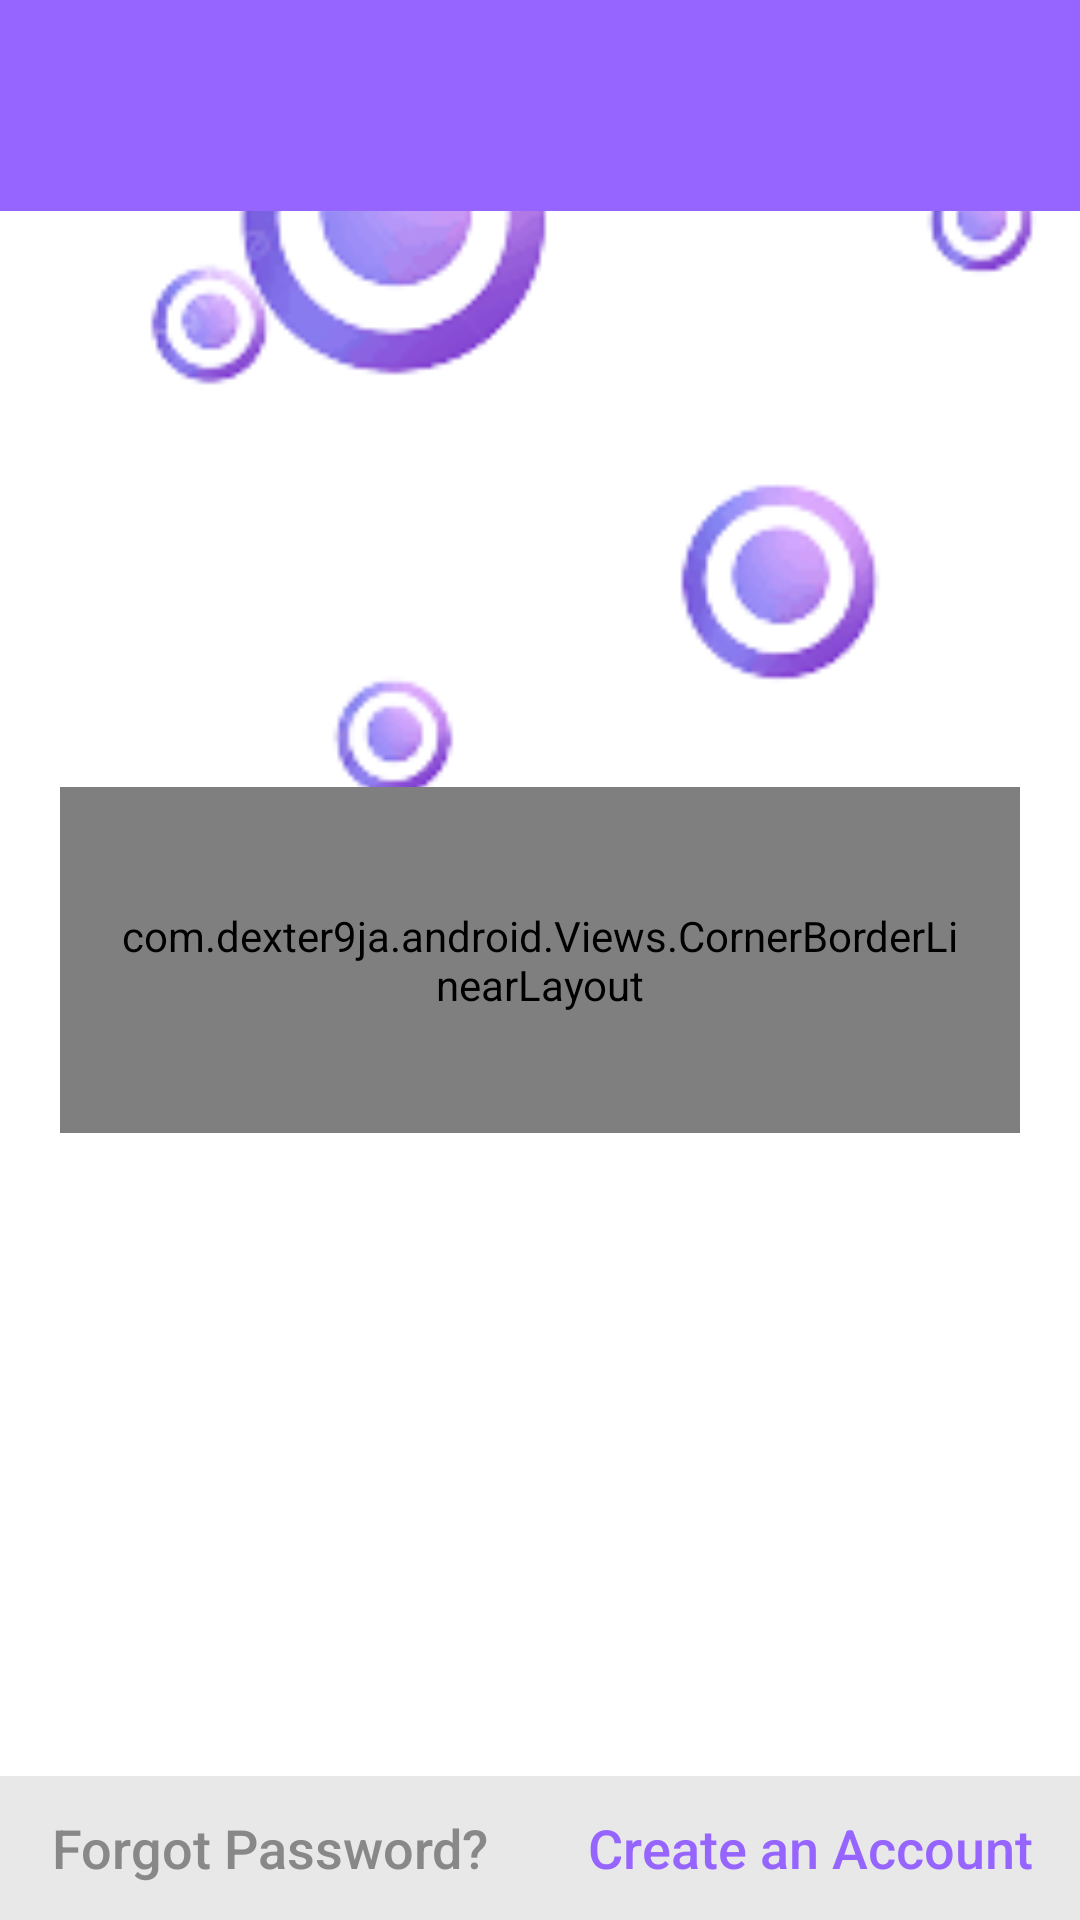

Write the Android layout XML for this screen, with the resource values it uses.
<!-- AndroidManifest.xml: application theme FullScreen -->
<!-- res/layout/activity_login.xml -->
<?xml version="1.0" encoding="utf-8"?>
<RelativeLayout
    xmlns:android="http://schemas.android.com/apk/res/android"
    xmlns:app="http://schemas.android.com/apk/res-auto"
    xmlns:tools="http://schemas.android.com/tools"
    android:layout_width="match_parent"
    android:layout_height="match_parent"
    android:id="@+id/mainView"
    tools:context=".LoginActivity">

    <ImageView
        android:layout_width="match_parent"
        android:layout_height="match_parent"
        android:src="@drawable/sthetic_bg"
        android:scaleType="centerCrop"
        android:adjustViewBounds="true"
        android:contentDescription="@string/todo" />

    <TextView
        android:layout_width="match_parent"
        android:layout_height="wrap_content"
        android:id="@+id/headerText"
        android:background="@color/primary"
        android:padding="15dp"
        android:gravity="center"
        android:textColor="@color/white"
        android:textStyle="bold"
        android:textSize="30sp"
        android:layout_alignParentTop="true" />

    <com.dexter9ja.android.Views.CornerBorderLinearLayout
        android:layout_width="match_parent"
        android:layout_height="wrap_content"
        android:background="@color/primaryFade"
        android:paddingHorizontal="20dp"
        android:paddingVertical="40dp"
        android:layout_margin="20dp"
        android:orientation="vertical"
        android:layout_centerInParent="true"
        app:borderRadius="60">

        <TextView
            android:layout_width="wrap_content"
            android:layout_height="wrap_content"
            android:textColor="@color/white"
            android:text="@string/login"
            android:textStyle="bold"
            android:textSize="30sp"
            android:layout_gravity="center_horizontal"/>

        <EditText
            android:layout_width="match_parent"
            android:layout_height="wrap_content"
            android:id="@+id/usernameBox"
            android:paddingHorizontal="10dp"
            android:paddingVertical="15dp"
            android:textColor="@color/black"
            android:layout_marginTop="50dp"
            android:textSize="19sp"
            android:background="@drawable/border_background_white"
            android:drawablePadding="10dp"
            android:drawableStart="@drawable/ic_person"
            android:hint="@string/username" />

        <EditText
            android:layout_width="match_parent"
            android:layout_height="wrap_content"
            android:id="@+id/passwordBox"
            android:paddingHorizontal="10dp"
            android:paddingVertical="15dp"
            android:textColor="@color/black"
            android:textSize="19sp"
            android:inputType="textPassword"
            android:layout_marginTop="20dp"
            android:background="@drawable/border_background_white"
            android:drawablePadding="10dp"
            android:drawableStart="@drawable/ic_key"
            android:hint="@string/password"  />

        <View
            android:layout_width="wrap_content"
            android:layout_height="40dp" />

        <com.dexter9ja.android.Views.CornerBorderTextView
            android:layout_width="match_parent"
            android:layout_height="wrap_content"
            android:id="@+id/errorLogTextView"
            android:visibility="gone"
            android:background="@color/red"
            android:padding="10dp"
            android:textSize="18sp"
            app:borderRadius="10"
            android:textColor="@color/white"
            android:layout_marginVertical="10dp" />

        <RelativeLayout
            android:layout_width="match_parent"
            android:layout_height="wrap_content">

            <Button
                android:layout_width="match_parent"
                android:layout_height="wrap_content"
                android:background="@drawable/button_border_primary_pressed"
                android:textSize="19sp"
                android:paddingHorizontal="40dp"
                android:paddingVertical="10dp"
                android:id="@+id/loginBtn"
                android:textColor="@color/white"
                android:elevation="2dp"
                android:text="@string/login" />

            <pl.droidsonroids.gif.GifImageView
                android:layout_width="30dp"
                android:layout_height="30dp"
                android:id="@+id/imageLoader"
                android:src="@drawable/img_loader"
                android:layout_centerVertical="true"
                android:layout_marginEnd="20dp"
                android:visibility="gone"
                android:elevation="3dp"
                android:layout_alignParentEnd="true" />

        </RelativeLayout>

    </com.dexter9ja.android.Views.CornerBorderLinearLayout>

    <LinearLayout
        android:layout_width="match_parent"
        android:layout_height="wrap_content"
        android:id="@+id/bottomLayout"
        android:orientation="horizontal"
        android:background="@color/deepWhite"
        android:layout_alignParentBottom="true"
        android:weightSum="1">

        <Button
            android:layout_width="0dp"
            android:layout_height="wrap_content"
            android:id="@+id/forgotPasswordBtn"
            android:text="@string/forgot_password"
            android:background="@drawable/button_trans"
            android:textAllCaps="false"
            android:textColor="@color/dark"
            android:padding="10dp"
            android:textSize="18sp"
            android:clickable="true"
            android:focusable="true"
            android:layout_weight="0.5"
            style="?android:attr/buttonBarButtonStyle" />

        <Button
            android:layout_width="0dp"
            android:layout_height="wrap_content"
            android:id="@+id/createAccountBtn"
            android:text="@string/create_an_account"
            android:background="@drawable/button_trans"
            android:textAllCaps="false"
            android:textColor="@color/primary"
            android:layout_gravity="end"
            android:textSize="18sp"
            android:padding="10dp"
            android:clickable="true"
            tools:ignore="RelativeOverlap"
            android:focusable="true"
            android:layout_weight="0.5"
            style="?android:attr/buttonBarButtonStyle" />

    </LinearLayout>

</RelativeLayout>
<!-- resources referenced by this layout -->
<resources>
  <color name="black">#000000</color>
  <color name="dark">#888888</color>
  <color name="deepWhite">#E8E8E8</color>
  <color name="primary">#9665FF</color>
  <color name="primaryFade">#889665FF</color>
  <color name="red">#AA0000</color>
  <color name="white">#FFFFFF</color>
  <!-- drawable border_background_white (drawable) -->
  <?xml version="1.0" encoding="utf-8"?>
  <shape xmlns:android="http://schemas.android.com/apk/res/android">
  
      <solid android:color="@color/white"/>
      <stroke android:width="1dp" android:color="@color/white"/>
      <corners android:radius="7dp"/>
      <padding android:left="2dp" android:top="2dp" android:right="2dp" android:bottom="2dp"/>
  
  </shape>
  <!-- drawable button_border_primary_pressed (drawable) -->
  <?xml version="1.0" encoding="utf-8"?>
  <shape xmlns:android="http://schemas.android.com/apk/res/android">
  
      <solid android:color="@color/primary"/>
      <corners android:radius="4dp"/>
      <stroke android:width="1dp" android:color="@color/white"/>
      <padding android:left="2dp" android:top="2dp" android:right="2dp" android:bottom="2dp"/>
  
  </shape>
  <!-- drawable button_trans (drawable) -->
  <?xml version="1.0" encoding="utf-8"?>
  <selector xmlns:android="http://schemas.android.com/apk/res/android"
      android:enterFadeDuration="500" android:exitFadeDuration="300">
  
      <item android:drawable="@drawable/button_trans_pressed" android:state_pressed="true"/>
      <item android:drawable="@color/transparent"/>
  
  </selector>
  <!-- drawable ic_key (drawable) -->
  <vector android:height="24dp" android:tint="#A8A8A8"
      android:viewportHeight="24" android:viewportWidth="24"
      android:width="24dp" xmlns:android="http://schemas.android.com/apk/res/android">
      <path android:fillColor="@android:color/white" android:pathData="M21,10h-8.35C11.83,7.67 9.61,6 7,6c-3.31,0 -6,2.69 -6,6s2.69,6 6,6c2.61,0 4.83,-1.67 5.65,-4H13l2,2l2,-2l2,2l4,-4.04L21,10zM7,15c-1.65,0 -3,-1.35 -3,-3c0,-1.65 1.35,-3 3,-3s3,1.35 3,3C10,13.65 8.65,15 7,15z"/>
  </vector>
  <!-- drawable sthetic_bg: png bitmap (drawable, 12406 bytes) -->
  <string name="create_an_account">Create an Account</string>
  <string name="forgot_password">Forgot Password?</string>
  <string name="login">LOGIN</string>
  <string name="password">Password</string>
  <string name="todo">TODO</string>
  <string name="username">Username</string>
  <style name="FullScreen" parent="Theme.AppCompat.Light.NoActionBar">
          
          <item name="colorPrimary">@color/white</item>
          <item name="colorPrimaryVariant">@color/white</item>
          <item name="colorOnPrimary">@color/white</item>
          
          <item name="colorSecondary">@color/primary</item>
          <item name="colorSecondaryVariant">@color/primary</item>
          <item name="colorOnSecondary">@color/primary</item>
          
          <item name="statusBarBackground">@color/primary</item>
          <item name="statusBarForeground">@color/white</item>
          <item name="android:statusBarColor">@color/primary</item>
          <item name="android:navigationBarColor">@color/primary</item>
          
      </style>
  <!-- drawable button_trans_pressed (drawable) -->
  <?xml version="1.0" encoding="utf-8"?>
  <shape xmlns:android="http://schemas.android.com/apk/res/android">
  
      <solid android:color="@color/whiteFade"/>
  
  </shape>
  <color name="transparent">#00000000</color>
  <color name="whiteFade">#99FFFFFF</color>
</resources>
